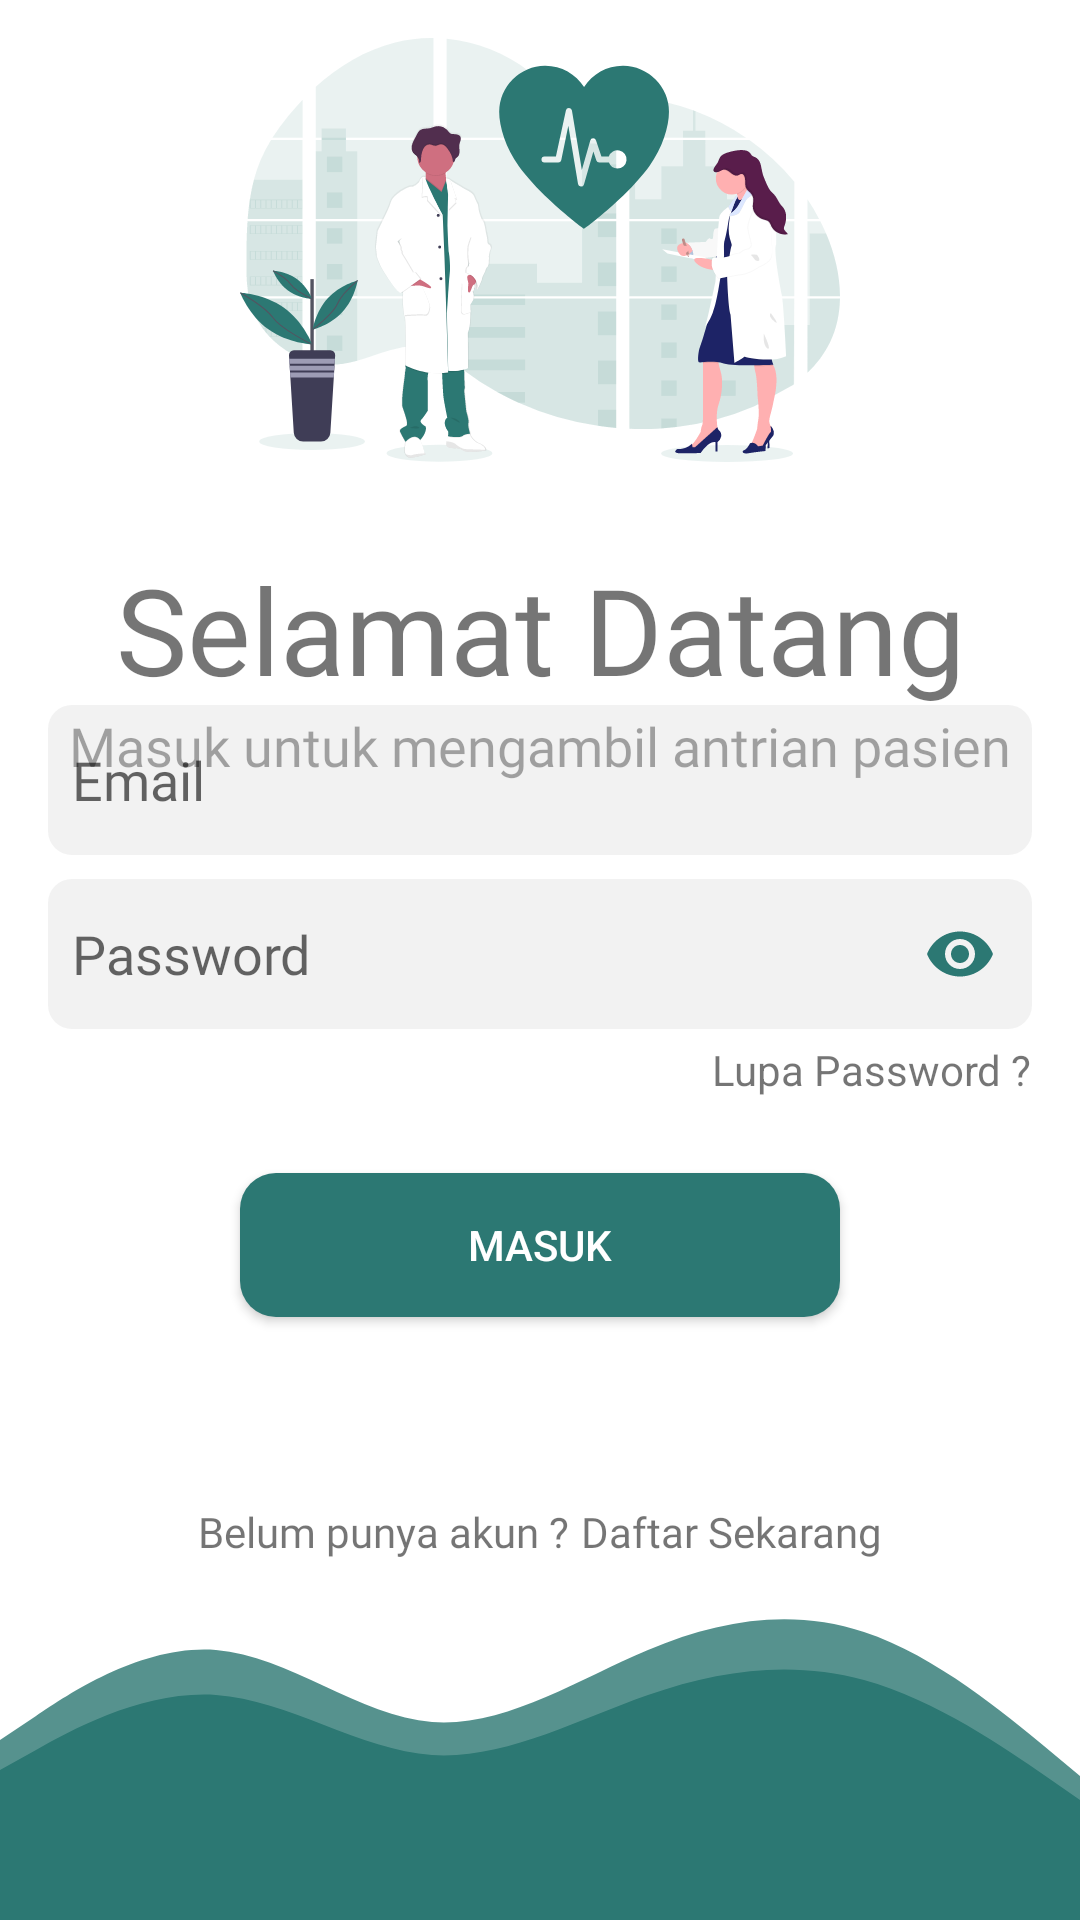

Produce the Android XML layout that renders to this screen, including the resource entries it uses.
<!-- AndroidManifest.xml: activity theme AppTheme -->
<!-- res/layout/activity_login.xml -->
<?xml version="1.0" encoding="utf-8"?>
<androidx.constraintlayout.widget.ConstraintLayout xmlns:android="http://schemas.android.com/apk/res/android"
    xmlns:app="http://schemas.android.com/apk/res-auto"
    xmlns:tools="http://schemas.android.com/tools"
    android:layout_width="match_parent"
    android:layout_height="match_parent"
    android:background="@color/white">

    
    <ImageView
        android:id="@+id/ivLogoLogin"
        android:layout_width="200dp"
        android:layout_height="200dp"
        android:contentDescription="@string/login_screen_logo"
        android:src="@drawable/vc_medic_login"
        app:layout_constraintVertical_bias="0.4"
        app:layout_constraintBottom_toTopOf="@id/tvWelcome"
        app:layout_constraintEnd_toEndOf="parent"
        app:layout_constraintStart_toStartOf="parent"
        app:layout_constraintTop_toTopOf="parent"
        app:layout_constraintVertical_chainStyle="packed" />

    
    <TextView
        android:id="@+id/tvWelcome"
        android:layout_width="wrap_content"
        android:layout_height="wrap_content"
        android:fontFamily="@font/lambo"
        android:text="@string/selamat_datang"
        android:textSize="40sp"
        app:layout_constraintBottom_toTopOf="@id/tvWelcome2"
        app:layout_constraintEnd_toEndOf="parent"
        app:layout_constraintStart_toStartOf="parent"
        app:layout_constraintTop_toBottomOf="@id/ivLogoLogin" />

    
    <TextView
        android:id="@+id/tvWelcome2"
        android:layout_width="wrap_content"
        android:layout_height="wrap_content"
        android:fontFamily="@font/abaya"
        android:text="@string/text_login"
        android:textSize="18sp"
        app:layout_constraintBottom_toTopOf="@id/tipEmail"
        app:layout_constraintEnd_toEndOf="parent"
        app:layout_constraintStart_toStartOf="parent"
        app:layout_constraintTop_toBottomOf="@id/tvWelcome" />

    
    <com.google.android.material.textfield.TextInputLayout
        android:id="@+id/tipEmail"
        android:layout_width="match_parent"
        android:layout_height="wrap_content"
        android:layout_marginHorizontal="16dp"
        android:layout_marginBottom="8dp"
        android:theme="@style/LoginRegister"
        app:boxStrokeColor="@color/rain"
        app:hintEnabled="false"
        app:hintTextColor="@color/rain"
        app:layout_constraintBottom_toTopOf="@id/tipPassword"
        app:layout_constraintEnd_toEndOf="parent"
        app:layout_constraintStart_toStartOf="parent"
        app:placeholderTextColor="@color/rain">

        <com.google.android.material.textfield.TextInputEditText
            android:id="@+id/edtEmail"
            android:layout_width="match_parent"
            android:layout_height="50dp"
            android:background="@drawable/bg_form"
            android:drawableStart="@drawable/focused_email"
            android:drawablePadding="12dp"
            android:fontFamily="@font/segoeui"
            android:hint="@string/email"
            android:inputType="textEmailAddress"
            android:paddingHorizontal="8dp"
            android:singleLine="true"
            android:textColor="@color/rain" />

    </com.google.android.material.textfield.TextInputLayout>

    
    <com.google.android.material.textfield.TextInputLayout
        android:id="@+id/tipPassword"
        android:layout_width="match_parent"
        android:layout_height="wrap_content"
        android:layout_marginHorizontal="16dp"
        android:layout_marginBottom="48dp"
        android:theme="@style/LoginRegister"
        app:backgroundTint="@color/rain"
        app:hintEnabled="false"
        app:layout_constraintBottom_toTopOf="@id/btnLogin"
        app:layout_constraintEnd_toEndOf="parent"
        app:layout_constraintStart_toStartOf="parent"
        app:passwordToggleEnabled="true"
        app:passwordToggleTint="@color/rain">

        <com.google.android.material.textfield.TextInputEditText
            android:id="@+id/edtPassword"
            android:layout_width="match_parent"
            android:layout_height="50dp"
            android:background="@drawable/bg_form"
            android:drawableStart="@drawable/focused_password"
            android:drawablePadding="12dp"
            android:fontFamily="@font/segoeui"
            android:hint="@string/password"
            android:inputType="textPassword"
            android:paddingHorizontal="8dp"
            android:singleLine="true"
            android:textColor="@color/rain" />

    </com.google.android.material.textfield.TextInputLayout>

    
    <TextView
        android:id="@+id/tvForgotPass"
        android:layout_width="wrap_content"
        android:layout_height="wrap_content"
        android:layout_marginTop="4dp"
        android:text="@string/lupa_password"
        app:layout_constraintEnd_toEndOf="@id/tipPassword"
        app:layout_constraintTop_toBottomOf="@id/tipPassword" />

    
    <androidx.appcompat.widget.AppCompatButton
        android:id="@+id/btnLogin"
        android:layout_width="200dp"
        android:layout_height="wrap_content"
        android:layout_marginHorizontal="16dp"
        android:layout_marginTop="24dp"
        android:layout_marginBottom="16dp"
        android:background="@drawable/bg_button"
        android:elevation="4dp"
        android:padding="12dp"
        android:text="@string/login"
        android:textColor="@color/white"
        app:layout_constraintBottom_toTopOf="@id/ivLoginGoogle"
        app:layout_constraintEnd_toEndOf="parent"
        app:layout_constraintStart_toStartOf="parent" />

    <com.airbnb.lottie.LottieAnimationView
        android:id="@+id/loadingProgressBar"
        android:layout_width="150dp"
        android:layout_height="150dp"
        android:elevation="4dp"
        android:padding="8dp"
        android:tint="@color/black"
        android:visibility="gone"
        app:layout_constraintBottom_toBottomOf="@id/btnLogin"
        app:layout_constraintEnd_toEndOf="@id/btnLogin"
        app:layout_constraintStart_toStartOf="@id/btnLogin"
        app:layout_constraintTop_toTopOf="@id/btnLogin"
        app:lottie_autoPlay="true"
        app:lottie_loop="true"
        app:lottie_rawRes="@raw/loading"
        app:lottie_speed="2.0" />

    
    <ImageView
        android:id="@+id/ivLoginGoogle"
        style="@style/iconPlaceholder"
        android:contentDescription="@string/google_logo"
        android:src="@drawable/google_logo"
        app:layout_constraintBottom_toTopOf="@id/tvRegisterNow"
        app:layout_constraintEnd_toEndOf="parent"
        app:layout_constraintStart_toEndOf="@id/ivLoginFacebook" />

    
    <ImageView
        android:id="@+id/ivLoginFacebook"
        style="@style/iconPlaceholder"
        android:contentDescription="@string/facebook_logo"
        android:src="@drawable/facebook_logo"
        app:layout_constraintBottom_toTopOf="@id/tvRegisterNow"
        app:layout_constraintEnd_toStartOf="@id/ivLoginGoogle"
        app:layout_constraintHorizontal_chainStyle="packed"
        app:layout_constraintStart_toStartOf="parent" />

    <TextView
        android:id="@+id/tvTextAccount"
        android:layout_width="wrap_content"
        android:layout_height="wrap_content"
        android:fontFamily="@font/segoeui"
        android:text="@string/belum_punya_akun"
        app:layout_constraintBottom_toTopOf="@id/wave2"
        app:layout_constraintEnd_toStartOf="@id/tvRegisterNow"
        app:layout_constraintHorizontal_chainStyle="packed"
        app:layout_constraintStart_toStartOf="parent" />

    <TextView
        android:id="@+id/tvRegisterNow"
        android:layout_width="wrap_content"
        android:layout_height="wrap_content"
        android:layout_marginStart="4dp"
        android:fontFamily="@font/segoeui_bold"
        android:text="@string/daftar_sekarang"
        app:layout_constraintBottom_toTopOf="@id/wave2"
        app:layout_constraintEnd_toEndOf="parent"
        app:layout_constraintStart_toEndOf="@id/tvTextAccount" />

    
    <View
        android:id="@+id/wave1"
        android:layout_width="0dp"
        android:layout_height="100dp"
        android:background="@drawable/ic_wave"
        app:layout_constraintBottom_toBottomOf="parent"
        app:layout_constraintEnd_toEndOf="parent"
        app:layout_constraintStart_toStartOf="parent" />

    
    <View
        android:id="@+id/wave2"
        android:layout_width="0dp"
        android:layout_height="120dp"
        android:alpha="0.8"
        android:background="@drawable/ic_wave"
        app:layout_constraintBottom_toBottomOf="parent"
        app:layout_constraintEnd_toEndOf="parent"
        app:layout_constraintStart_toStartOf="parent" />

</androidx.constraintlayout.widget.ConstraintLayout>
<!-- resources referenced by this layout -->
<resources>
  <color name="black">#000</color>
  <color name="rain">#2C7873</color>
  <color name="white">#FFFF</color>
  <!-- drawable bg_button (drawable) -->
  <?xml version="1.0" encoding="utf-8"?>
  <ripple xmlns:android="http://schemas.android.com/apk/res/android"
      android:color="@color/cadet_blue">
  
      <item>
          <shape android:shape="rectangle">
              <solid android:color="@color/rain" />
              <corners android:radius="12dp" />
          </shape>
      </item>
  
  </ripple>
  <!-- drawable bg_form (drawable) -->
  <?xml version="1.0" encoding="utf-8"?>
  <shape xmlns:android="http://schemas.android.com/apk/res/android">
  
      <solid android:color="#66DEDEDE" />
      <corners android:radius="8dp" />
  
  </shape>
  <!-- drawable ic_wave (drawable) -->
  <vector xmlns:android="http://schemas.android.com/apk/res/android"
      android:width="1440dp"
      android:height="320dp"
      android:viewportWidth="1440"
      android:viewportHeight="320">
    <path
        android:pathData="M0,160L48,138.7C96,117 192,75 288,80C384,85 480,139 576,144C672,149 768,107 864,80C960,53 1056,43 1152,64C1248,85 1344,139 1392,165.3L1440,192L1440,320L1392,320C1344,320 1248,320 1152,320C1056,320 960,320 864,320C768,320 672,320 576,320C480,320 384,320 288,320C192,320 96,320 48,320L0,320Z"
        android:fillColor="#2C7873"/>
  </vector>
  <!-- drawable vc_medic_login: vector/xml drawable (drawable, 59815 chars, omitted) -->
  <string name="belum_punya_akun">Belum punya akun ?</string>
  <string name="daftar_sekarang">Daftar Sekarang</string>
  <string name="email">Email</string>
  <string name="facebook_logo">Facebook Logo</string>
  <string name="google_logo">Google Logo</string>
  <string name="login">Masuk</string>
  <string name="login_screen_logo">Login Screen Logo</string>
  <string name="lupa_password">Lupa Password ?</string>
  <string name="password">Password</string>
  <string name="selamat_datang">Selamat Datang</string>
  <string name="text_login">Masuk untuk mengambil antrian pasien</string>
  <style name="LoginRegister">
          <item name="colorAccent">@color/rain</item>
          <item name="colorControlNormal">@color/rain</item>
          <item name="colorControlActivated">@color/rain</item>
      </style>
  <style name="iconPlaceholder">
          <item name="android:layout_width">30dp</item>
          <item name="android:layout_height">30dp</item>
          <item name="android:layout_marginTop">16dp</item>
          <item name="android:layout_marginBottom">16dp</item>
          <item name="android:layout_marginStart">8dp</item>
          <item name="android:layout_marginEnd">8dp</item>
      </style>
  <style name="AppTheme" parent="Theme.AppCompat.Light.NoActionBar">
          
          <item name="colorPrimary">@color/colorPrimary</item>
          <item name="colorPrimaryDark">@color/colorPrimaryDark</item>
          <item name="colorAccent">@color/colorAccent</item>
      </style>
  <color name="cadet_blue">#004445</color>
  <color name="colorPrimary">#004445</color>
  <color name="colorPrimaryDark">#2C7873</color>
  <color name="colorAccent">#2C7873</color>
</resources>
